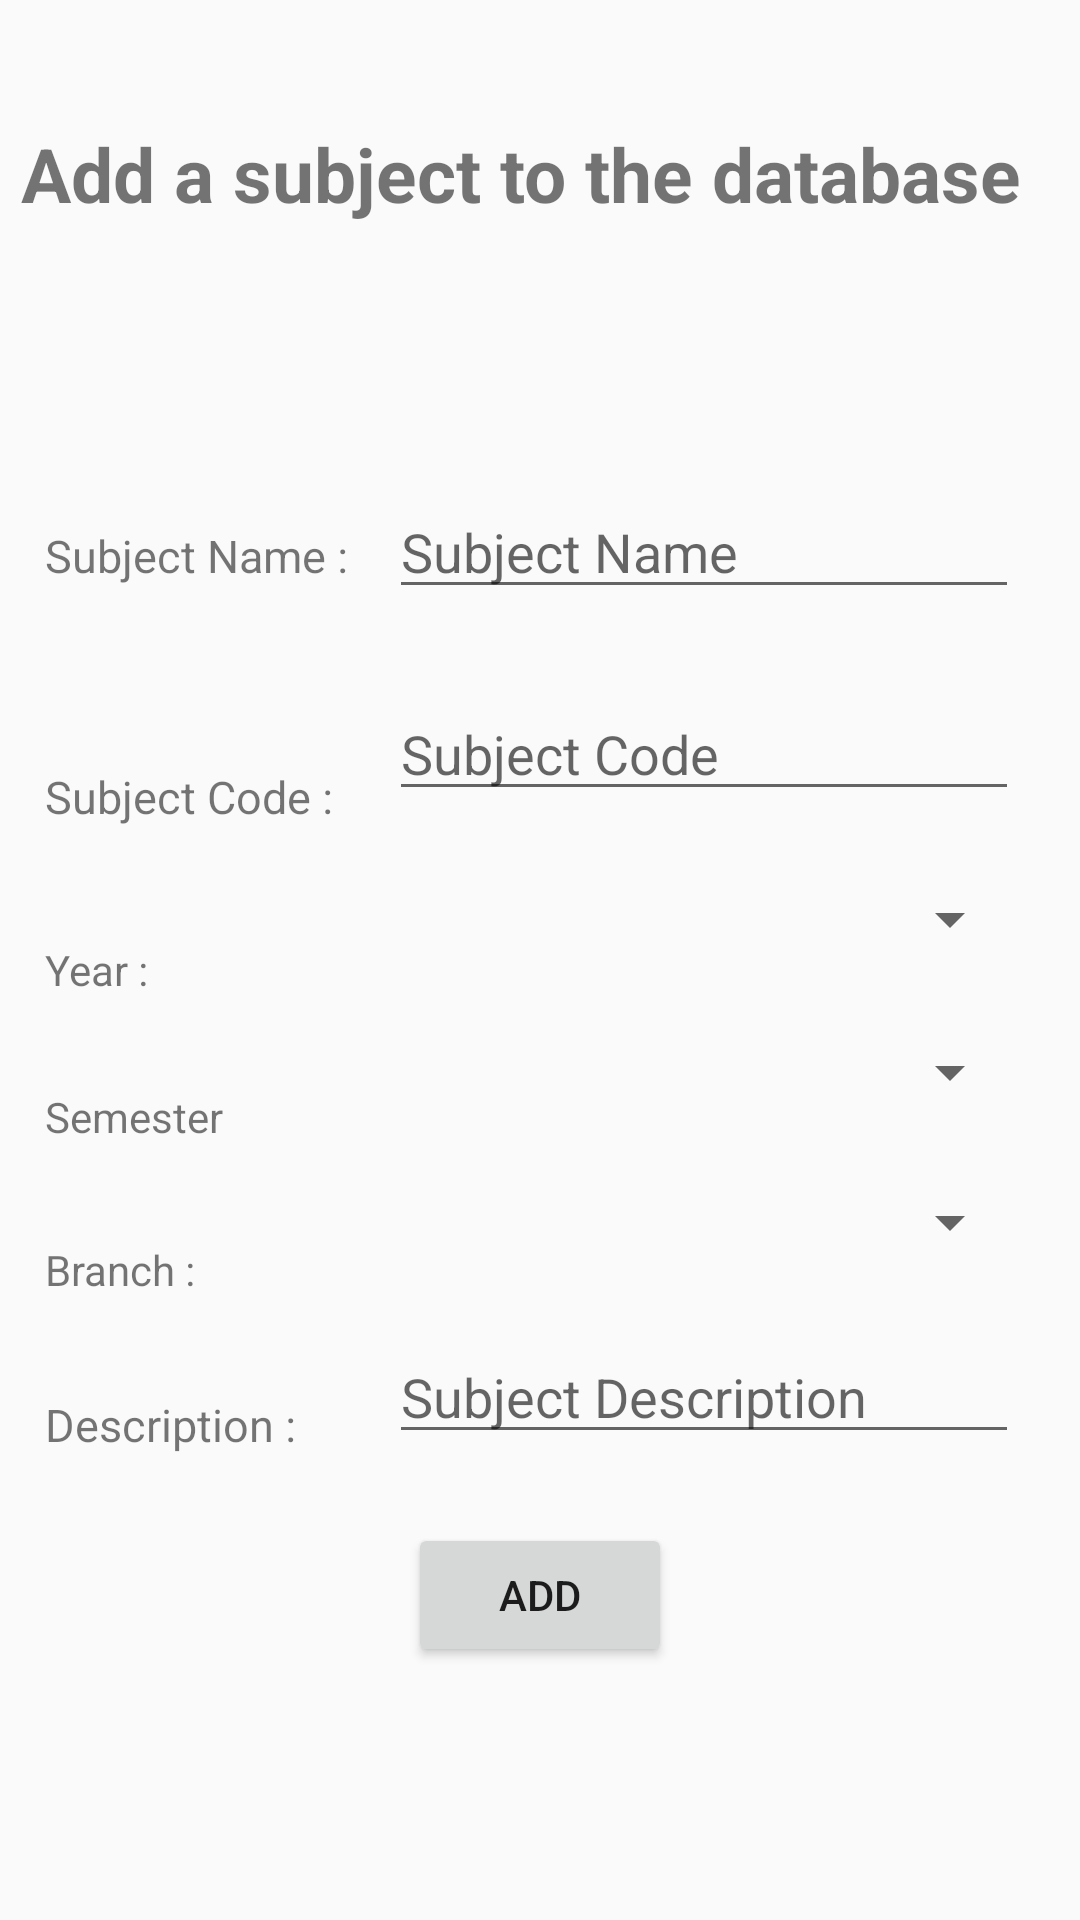

Here is an Android app screen rendered from its layout file. Give the layout XML and the strings, colors and styles it references.
<!-- AndroidManifest.xml: application theme Theme.AppCompat.Light.NoActionBar -->
<!-- res/layout/activity_add_subject.xml -->
<?xml version="1.0" encoding="utf-8"?>
<RelativeLayout xmlns:android="http://schemas.android.com/apk/res/android"
    xmlns:app="http://schemas.android.com/apk/res-auto"
    xmlns:tools="http://schemas.android.com/tools"
    android:layout_width="match_parent"
    android:layout_height="match_parent"
    android:orientation="vertical"
    tools:context="com.example.ahmed.electivesubjectselection.addSubjectActivity">


    <TextView
        android:id="@+id/textView11"
        android:layout_width="wrap_content"
        android:layout_height="wrap_content"
        android:layout_alignParentLeft="true"
        android:layout_alignParentStart="true"
        android:layout_alignParentTop="true"
        android:layout_marginLeft="7dp"
        android:layout_marginStart="7dp"
        android:layout_marginTop="41dp"
        android:textSize="25dp"
        android:textStyle="bold"
        android:text="Add a subject to the database" />

    <LinearLayout
        android:id="@+id/linearLayout"
        android:layout_width="wrap_content"
        android:layout_height="wrap_content"
        android:layout_alignEnd="@+id/textView11"
        android:layout_alignRight="@+id/textView11"
        android:layout_below="@+id/textView11"
        android:layout_marginTop="45dp"
        android:gravity="center"
        android:orientation="vertical">

        <EditText
            android:id="@+id/etsname"
            android:layout_width="wrap_content"
            android:layout_height="wrap_content"
            android:layout_below="@+id/textView11"
            android:layout_centerHorizontal="true"
            android:layout_marginTop="42dp"
            android:allowUndo="false"
            android:ems="10"
            android:hint="Subject Name"
            android:inputType="textPersonName" />

        <EditText
            android:id="@+id/etscode"
            android:layout_width="wrap_content"
            android:layout_height="wrap_content"
            android:layout_alignLeft="@+id/etsname"
            android:layout_alignStart="@+id/etsname"
            android:layout_below="@+id/etsname"
            android:layout_marginTop="26dp"
            android:ems="10"
            android:hint="Subject Code"
            android:inputType="textPersonName" />

        <Spinner
            android:id="@+id/spyear"
            android:layout_width="212dp"
            android:layout_height="30dp"
            android:layout_alignEnd="@+id/etscode"
            android:layout_alignRight="@+id/etscode"
            android:layout_below="@+id/etscode"
            android:layout_marginTop="21dp" />

        <Spinner
            android:id="@+id/spsem"
            android:layout_width="212dp"
            android:layout_height="30dp"
            android:layout_alignLeft="@+id/spyear"
            android:layout_alignStart="@+id/spyear"
            android:layout_below="@+id/spyear"
            android:layout_marginTop="21dp" />

        <Spinner
            android:id="@+id/spbranch"
            android:layout_width="212dp"
            android:layout_height="30dp"
            android:layout_alignLeft="@+id/spsem"
            android:layout_alignStart="@+id/spsem"
            android:layout_below="@+id/spsem"
            android:layout_marginTop="20dp" />

        <EditText
            android:id="@+id/etdesc"
            android:layout_width="wrap_content"
            android:layout_height="wrap_content"
            android:layout_below="@+id/textView11"
            android:layout_centerHorizontal="true"
            android:layout_marginTop="21dp"
            android:allowUndo="false"
            android:ems="10"
            android:hint="Subject Description"
            android:inputType="textPersonName" />

    </LinearLayout>
<LinearLayout
    android:layout_width="wrap_content"
    android:layout_height="wrap_content"
    android:orientation="vertical"
    android:gravity="left"
    android:layout_marginTop="170dp"
    >

    <TextView
        android:id="@+id/textView12"
        android:layout_width="wrap_content"
        android:layout_height="wrap_content"
        android:layout_alignLeft="@+id/textView6"
        android:layout_alignStart="@+id/textView6"
        android:layout_below="@+id/textView6"
        android:layout_marginLeft="15dp"
        android:layout_marginTop="5dp"
        android:textSize="15dp"
        android:text="Subject Name :" />

    <TextView
        android:id="@+id/textView13"
        android:layout_width="wrap_content"
        android:layout_height="wrap_content"
        android:layout_alignEnd="@+id/textView12"
        android:layout_alignRight="@+id/textView12"
        android:layout_below="@+id/textView12"
        android:layout_marginLeft="15dp"
        android:layout_marginTop="60dp"
        android:textSize="15dp"
        android:text="Subject Code :" />

    <TextView
        android:id="@+id/textView14"
        android:layout_width="wrap_content"
        android:layout_height="wrap_content"
        android:layout_alignLeft="@+id/textView13"
        android:layout_alignStart="@+id/textView13"
        android:layout_below="@+id/textView13"
        android:layout_marginTop="38dp"
        android:layout_marginLeft="15dp"
        android:text="Year :" />

    <TextView
        android:id="@+id/textView15"
        android:layout_width="wrap_content"
        android:layout_height="wrap_content"
        android:layout_alignBottom="@+id/linearLayout"
        android:layout_alignLeft="@+id/textView14"
        android:layout_alignStart="@+id/textView14"
        android:text="Semester"
        android:layout_marginLeft="15dp"
        android:layout_marginTop="30dp"/>

    <TextView
        android:id="@+id/textView16"
        android:layout_width="wrap_content"
        android:layout_height="wrap_content"
        android:layout_alignBottom="@+id/buttonadd"
        android:layout_alignLeft="@+id/textView11"
        android:layout_alignStart="@+id/textView11"
        android:layout_marginTop="32dp"
        android:layout_marginLeft="15dp"
        android:layout_marginStart="18dp"
        android:text="Branch :" />

    <TextView
        android:id="@+id/textView17"
        android:layout_width="wrap_content"
        android:layout_height="wrap_content"
        android:layout_alignEnd="@+id/textView12"
        android:layout_alignRight="@+id/textView12"
        android:layout_below="@+id/textView12"
        android:layout_marginLeft="15dp"
        android:layout_marginTop="32dp"
        android:textSize="15dp"
        android:text="Description :" />

</LinearLayout>
    <Button
        android:id="@+id/buttonadd"
        android:layout_width="wrap_content"
        android:layout_height="wrap_content"
        android:layout_below="@+id/linearLayout"
        android:layout_centerHorizontal="true"
        android:layout_marginTop="23dp"
        android:hapticFeedbackEnabled="true"
        android:text="Add" />


</RelativeLayout>
<!-- resources referenced by this layout -->
<resources>

</resources>
